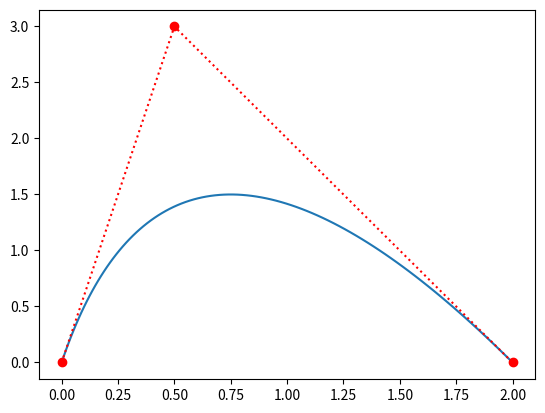

The matplotlib source for this figure:
from numpy import linspace as lin  # linespace
from scipy.special import binom  # binomial coefficient
import matplotlib.pyplot as plt  # plotting
from typing import List # type annoations and checking
from math import pow # power function

cpx: List[float] = [0.0, 0.5, 2.0]
cpy: List[float] = [0.0, 3.0, 0.0]

t = lin(0, 1, 100)  # Input as 100 floats between 0 and 1
num: int = 2  # The degree 0 indexed

# returns the value from the Bernstein basis function at the point x
def bbf(i: int, n: int, x: float) -> float:
    return binom(n, i) * pow(x, i) * pow((1 - x), (n-i))

# Generalized De Casteljau's Explicit formula 
def f(a: List[float], t: float) -> float:
    ret: float = 0
    for i in range(num + 1):
        ret += a[i] * bbf(i, num, t)
    return ret

def x(t: float) -> float: return f(cpx, t) # implemented on X's control points
def y(t: float) -> float: return f(cpy, t) # implemented on Y's control points

plt.plot([x(i) for i in t], [y(i) for i in t]) # plots X and Y
plt.plot(cpx, cpy, 'ro') # plots the control points
plt.plot(cpx, cpy, 'r:') # plots lines between control points
plt.show()
